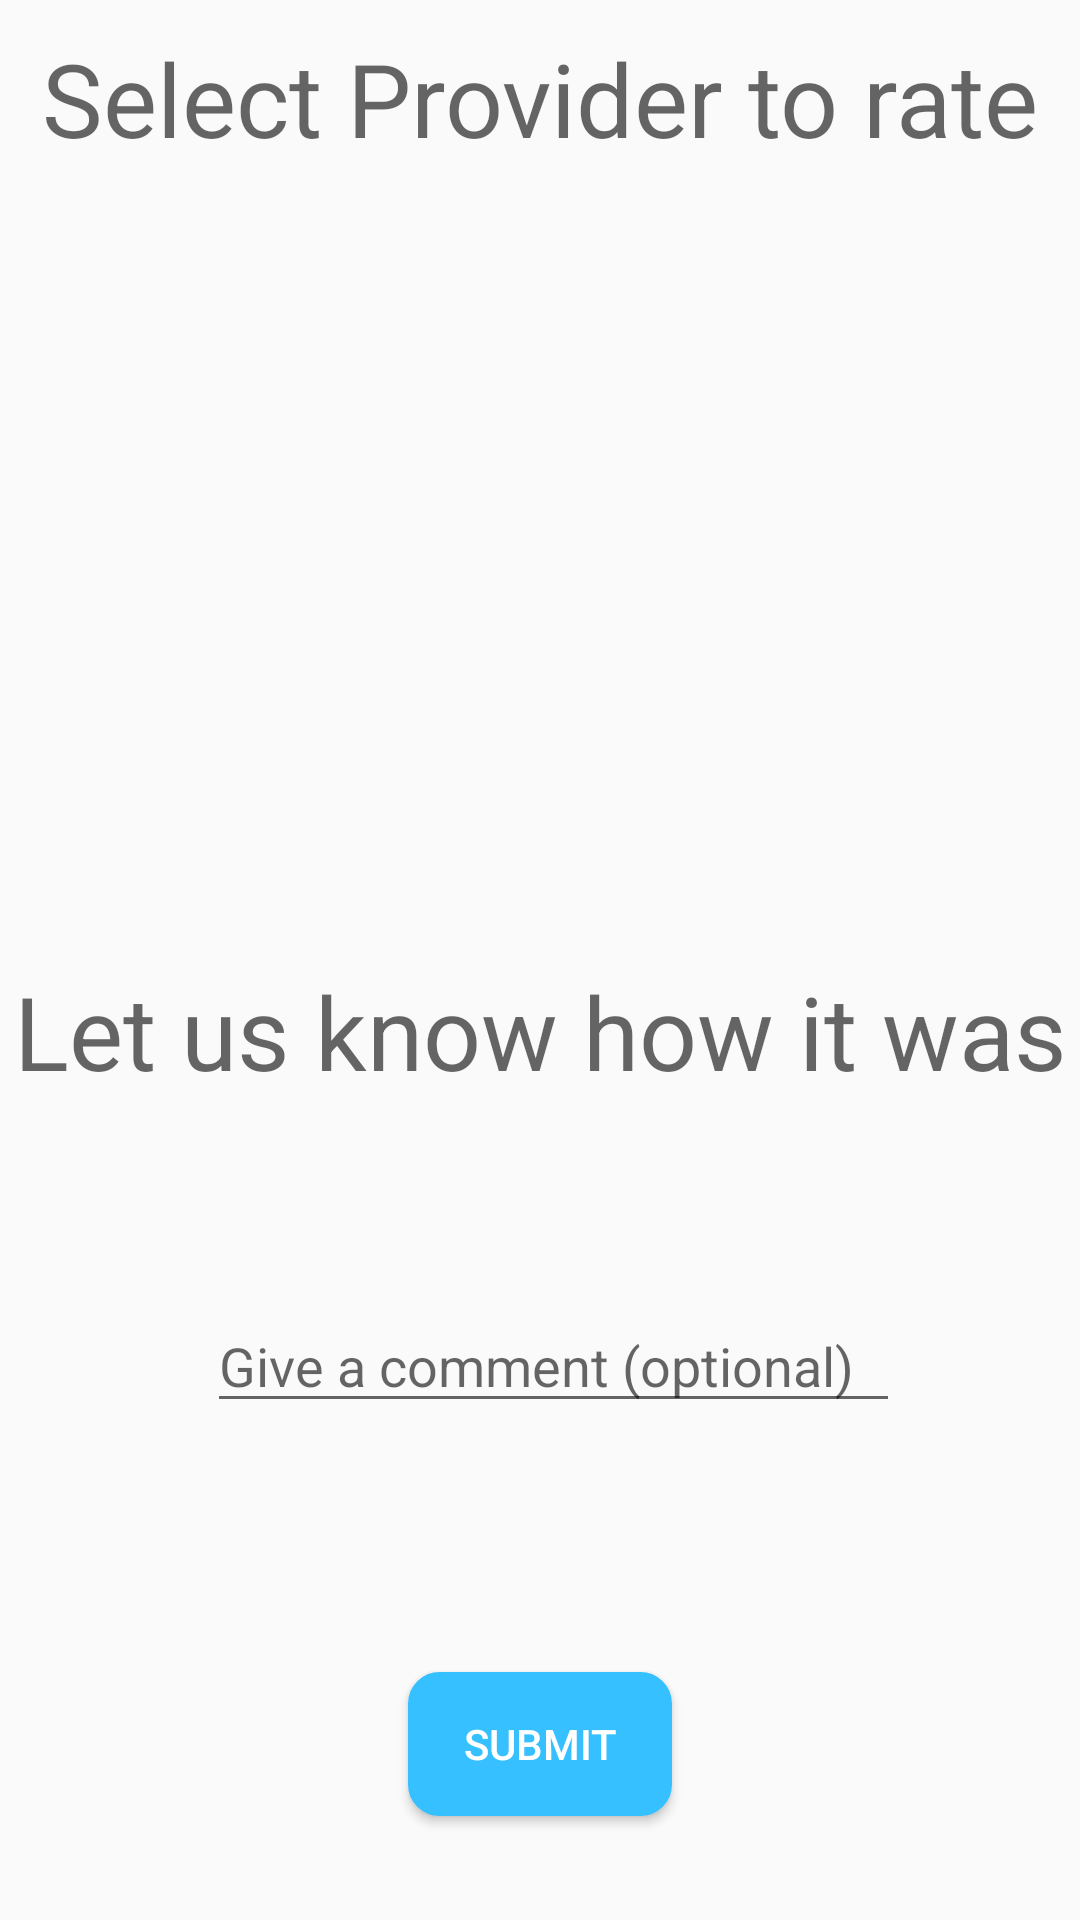

Layout XML and referenced resources for this Android screen:
<!-- AndroidManifest.xml: application theme AppTheme -->
<!-- res/layout/activity_rating_menu.xml -->
<?xml version="1.0" encoding="utf-8"?>
<android.support.constraint.ConstraintLayout xmlns:android="http://schemas.android.com/apk/res/android"
    xmlns:app="http://schemas.android.com/apk/res-auto"
    xmlns:tools="http://schemas.android.com/tools"
    android:id="@+id/relativeLayout"
    android:layout_width="match_parent"
    android:layout_height="match_parent"
    tools:context=".RatingMenu">


    <TextView
        android:id="@+id/ratingMessage"
        android:layout_width="wrap_content"
        android:layout_height="wrap_content"
        android:layout_marginStart="75dp"
        android:layout_marginLeft="75dp"
        android:layout_marginTop="10dp"
        android:layout_marginEnd="75dp"
        android:layout_marginRight="75dp"
        android:text="Select Provider to rate"
        android:textAppearance="@style/TextAppearance.AppCompat.Display1"
        app:layout_constraintEnd_toEndOf="parent"
        app:layout_constraintStart_toStartOf="parent"
        app:layout_constraintTop_toTopOf="parent" />

    <ListView
        android:id="@+id/providerList"
        android:layout_width="match_parent"
        android:layout_height="match_parent"
        android:layout_marginStart="10dp"
        android:layout_marginLeft="10dp"
        android:layout_marginTop="70dp"
        android:layout_marginEnd="5dp"
        android:layout_marginRight="5dp"
        android:layout_marginBottom="350dp"
        app:layout_constraintBottom_toBottomOf="parent"
        app:layout_constraintEnd_toEndOf="parent"
        app:layout_constraintStart_toStartOf="parent"
        app:layout_constraintTop_toTopOf="parent" />

    <TextView
        android:id="@+id/textView8"
        android:layout_width="wrap_content"
        android:layout_height="wrap_content"
        android:layout_marginStart="10dp"
        android:layout_marginLeft="10dp"
        android:layout_marginTop="400dp"
        android:layout_marginEnd="10dp"
        android:layout_marginRight="10dp"
        android:layout_marginBottom="270dp"
        android:text="Let us know how it was"
        android:textAppearance="@style/TextAppearance.AppCompat.Display1"
        app:layout_constraintBottom_toTopOf="@+id/submitRating"
        app:layout_constraintEnd_toEndOf="parent"
        app:layout_constraintStart_toStartOf="parent"
        app:layout_constraintTop_toTopOf="parent" />

    <RatingBar
        android:id="@+id/ratingBar"
        android:layout_width="wrap_content"
        android:layout_height="wrap_content"
        android:layout_marginStart="360dp"
        android:layout_marginLeft="360dp"
        android:layout_marginTop="250dp"
        android:layout_marginEnd="1dp"
        android:layout_marginRight="1dp"
        android:layout_marginBottom="1dp"
        android:numStars="5"
        android:stepSize="1"
        app:layout_constraintBottom_toTopOf="@+id/submitRating"
        app:layout_constraintEnd_toStartOf="@+id/textView8"
        app:layout_constraintStart_toStartOf="parent"
        app:layout_constraintTop_toTopOf="parent" />

    <TextView
        android:id="@+id/infobutton"
        android:layout_width="wrap_content"
        android:layout_height="wrap_content"
        android:layout_marginStart="360dp"
        android:layout_marginLeft="360dp"
        android:layout_marginTop="400dp"
        android:layout_marginBottom="240dp"
        android:text="nobody to rate"
        app:layout_constraintBottom_toBottomOf="parent"
        app:layout_constraintEnd_toStartOf="@+id/textView8"
        app:layout_constraintStart_toStartOf="parent"
        app:layout_constraintTop_toTopOf="parent" />

    <EditText
        android:id="@+id/comment"
        android:layout_width="231dp"
        android:layout_height="wrap_content"
        android:layout_marginStart="50dp"
        android:layout_marginLeft="50dp"
        android:layout_marginTop="400dp"
        android:layout_marginEnd="41dp"
        android:layout_marginRight="41dp"
        android:layout_marginBottom="50dp"
        android:ems="10"
        android:hint="Give a comment (optional)"
        android:inputType="textPersonName"
        android:selectAllOnFocus="false"
        android:singleLine="false"
        app:layout_constraintBottom_toTopOf="@+id/submitRating"
        app:layout_constraintEnd_toEndOf="parent"
        app:layout_constraintStart_toStartOf="parent"
        app:layout_constraintTop_toTopOf="parent" />

    <Button
        android:id="@+id/submitRating"
        android:layout_width="wrap_content"
        android:layout_height="wrap_content"
        android:layout_marginStart="90dp"
        android:layout_marginLeft="90dp"
        android:layout_marginTop="200dp"
        android:layout_marginEnd="90dp"
        android:layout_marginRight="90dp"
        android:layout_marginBottom="10dp"
        android:layout_weight="1"
        android:background="@drawable/bluebutton"
        android:text="Submit"
        android:textColor="@color/white"
        app:layout_constraintBottom_toBottomOf="parent"
        app:layout_constraintEnd_toEndOf="parent"
        app:layout_constraintStart_toStartOf="parent"
        app:layout_constraintTop_toBottomOf="@+id/ratingBar" />

</android.support.constraint.ConstraintLayout>
<!-- resources referenced by this layout -->
<resources>
  <color name="white">#ffffff</color>
  <!-- drawable bluebutton (drawable) -->
  <?xml version="1.0" encoding="utf-8"?>
  <selector xmlns:android="http://schemas.android.com/apk/res/android" >
  
      <item android:state_pressed="true" >
          <shape android:shape="rectangle"  >
              <corners android:radius="10dip" />
              <stroke android:width="1dip" android:color="@color/colorPrimary" />
              <gradient android:angle="-90" android:startColor="@color/colorPrimary" android:endColor="@color/colorPrimary"  />
          </shape>
      </item>
      <item android:state_focused="true">
          <shape android:shape="rectangle"  >
              <corners android:radius="10dip" />
              <stroke android:width="1dip" android:color="@color/colorPrimary" />
              <solid android:color="@color/colorPrimary"/>
          </shape>
      </item>
      <item >
          <shape android:shape="rectangle"  >
              <corners android:radius="10dip" />
              <stroke android:width="1dip" android:color="@color/colorPrimary" />
              <gradient android:angle="-90" android:startColor="@color/colorPrimary" android:endColor="@color/colorPrimary"/>
          </shape>
      </item>
  </selector>
  <style name="AppTheme" parent="Theme.AppCompat.Light.NoActionBar">
  
          
  
  
          <item name="colorPrimary">@color/colorPrimary</item>
  
          <item name="colorPrimaryDark">@color/colorPrimaryDark</item>
  
          <item name="colorAccent">@color/colorAccent</item>
  
      </style>
  <color name="colorPrimary">#36c0ff</color>
  <color name="colorPrimaryDark">#1c87b8</color>
  <color name="colorAccent">#D81B60</color>
</resources>
